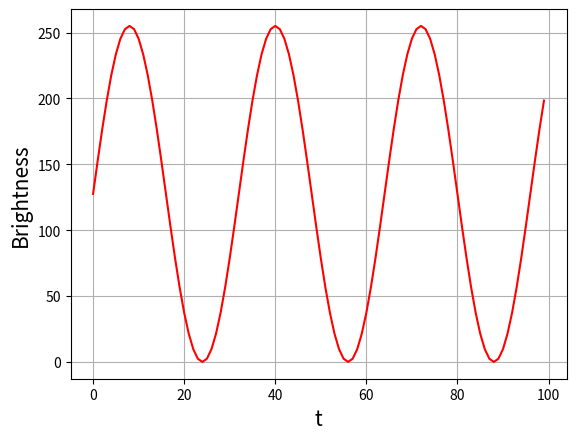
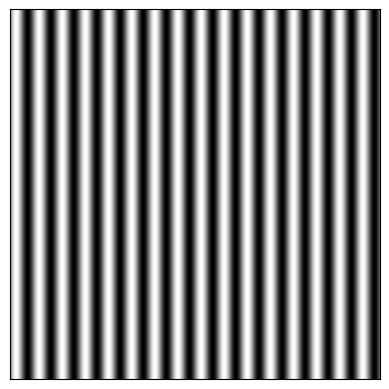

Recreate these plots in Python, in order.
#!/usr/bin/env python
# coding: utf-8

# In[27]:


import numpy as np
import matplotlib.pyplot as plt
from PIL import Image

#キャンバス生成
Width = 512
Height = 512
img = Image.new("RGB", (Width, Height))

#各パラメータの定義
Amp = 255.0      #振幅
T = 32.0       #周期
f = 1.0 / 32.0 #周波数
sec = 1        #サンプリング時間
f_s = 1000     #サンプリング周波数
offset = 255   #sin波を0から255の間で描画するため.

#輝度値
Brightness=[]
for t in np.arange(f_s * sec):
    y = Amp * np.sin(2.0 * np.pi * f * t) + offset
    y = y / 2
    Brightness.append(y)

#出力画像の設定.
plt.grid(True)
plt.xlabel('t', fontsize = 15)
plt.ylabel('Brightness', fontsize = 15)
plt.plot(Brightness[0:100], color = 'red')
plt.show()

#画素の書き換え.
for x in range(Width):
    for y in range(Height):

        #putpixcelの引数が整数のみなので,四捨五入して整数化した.
        r = int(round(Brightness[x]))
        g = int(round(Brightness[x]))
        b = int(round(Brightness[x]))

        img.putpixel((x,y),(r,g,b))

#正弦縞画像の表示
plt.imshow(img)
plt.tick_params(labelbottom=False, labelleft=False, labelright=False, labeltop=False)
plt.tick_params(bottom=False, left=False, right=False, top=False)
plt.savefig('SinImage.png', bbox_inches="tight",dpi=300)
plt.show()


# In[ ]:
